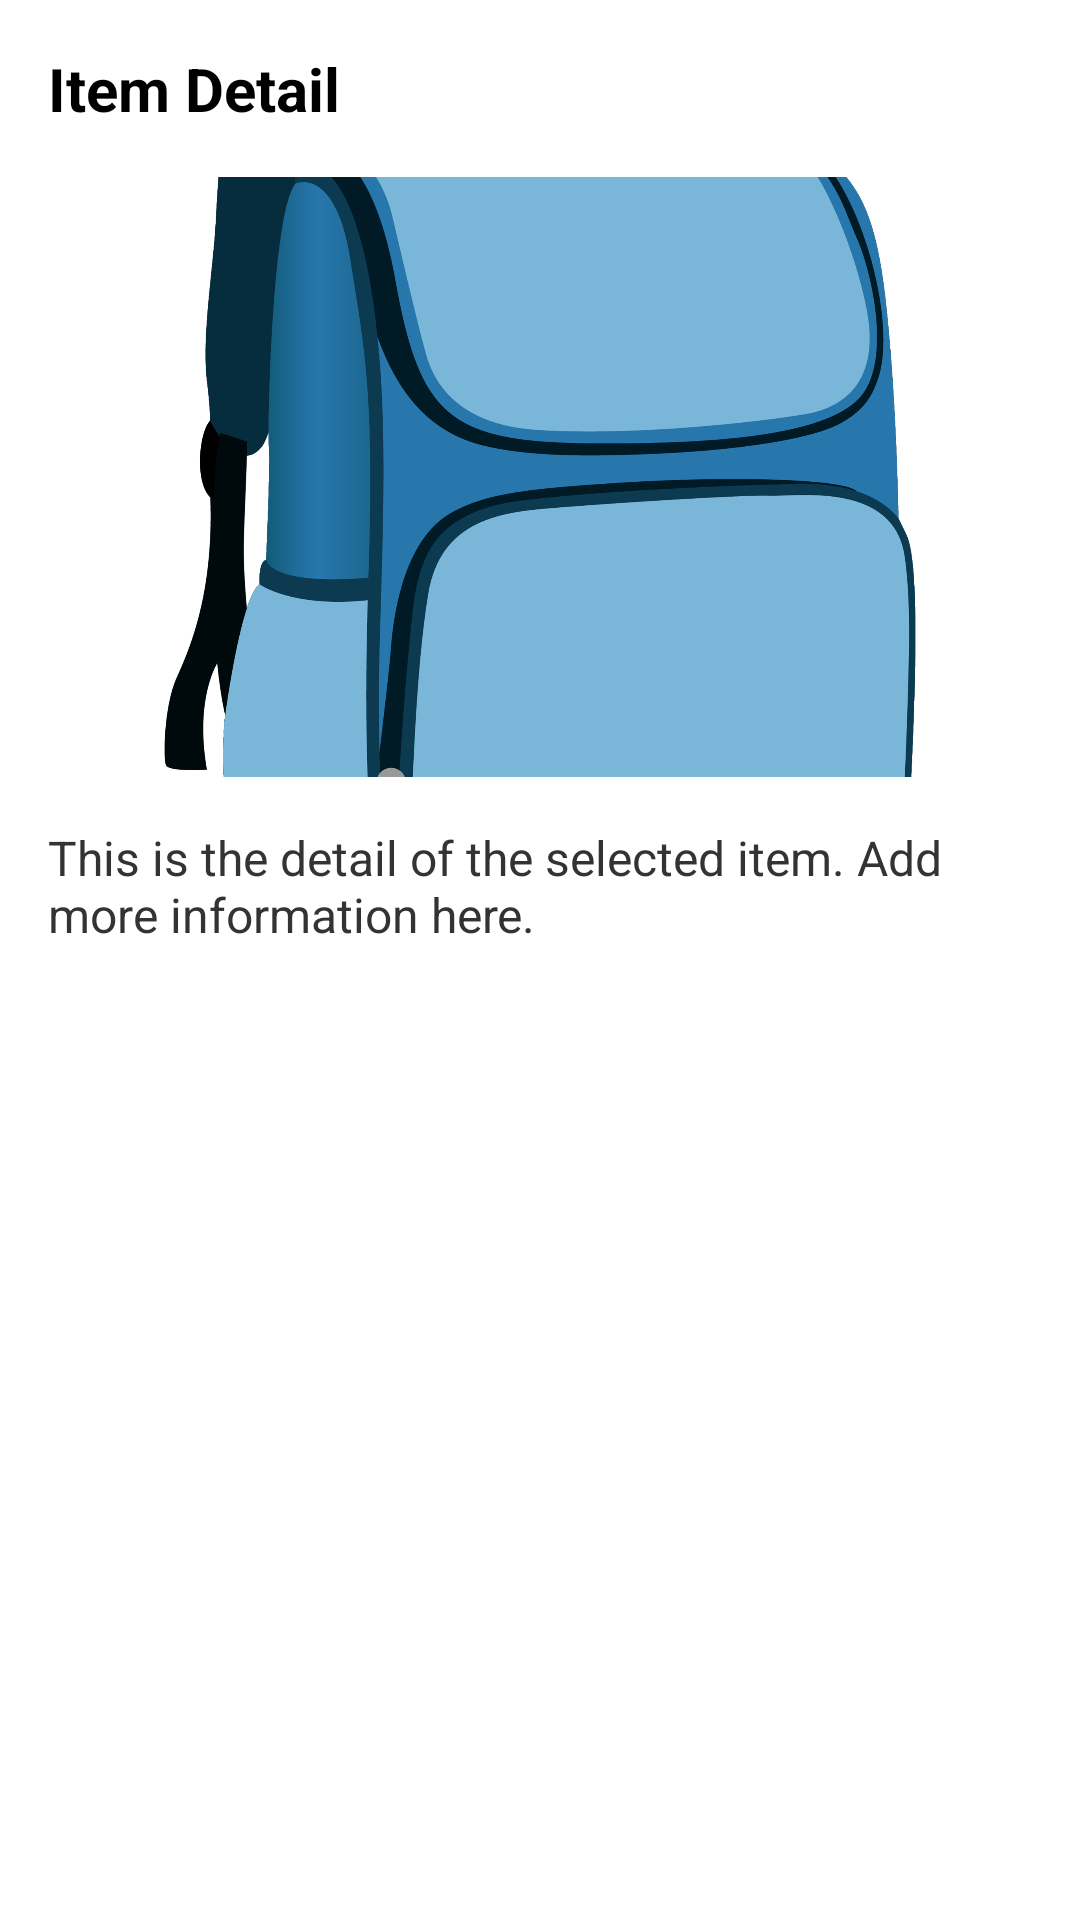

Layout XML and referenced resources for this Android screen:
<!-- AndroidManifest.xml: application theme Theme.Testcarelogikadata -->
<!-- res/layout/fragment_item_detail_activity.xml -->
<?xml version="1.0" encoding="utf-8"?>
<LinearLayout xmlns:android="http://schemas.android.com/apk/res/android"
    android:layout_width="match_parent"
    android:layout_height="match_parent"
    android:orientation="vertical"
    android:padding="16dp"
    android:background="#FFFFFF">

    
    <TextView
        android:id="@+id/item_title"
        android:layout_width="wrap_content"
        android:layout_height="wrap_content"
        android:text="Item Detail"
        android:textSize="20sp"
        android:textStyle="bold"
        android:textColor="#000000"
        android:layout_marginBottom="16dp" />

    
    <ImageView
        android:layout_width="match_parent"
        android:layout_height="200dp"
        android:src="@drawable/sample_image1"
        android:scaleType="centerCrop"
        android:contentDescription="Item Image"
        android:layout_marginBottom="16dp" />

    
    <TextView
        android:layout_width="match_parent"
        android:layout_height="wrap_content"
        android:text="This is the detail of the selected item. Add more information here."
        android:textSize="16sp"
        android:textColor="#333333" />
</LinearLayout>
<!-- resources referenced by this layout -->
<resources>
  <!-- drawable sample_image1: png bitmap (drawable, 360931 bytes) -->
  <style name="Theme.Testcarelogikadata" parent="Base.Theme.Testcarelogikadata" />
  <style name="Base.Theme.Testcarelogikadata" parent="Theme.Material3.DayNight.NoActionBar">
          
          
      </style>
</resources>
